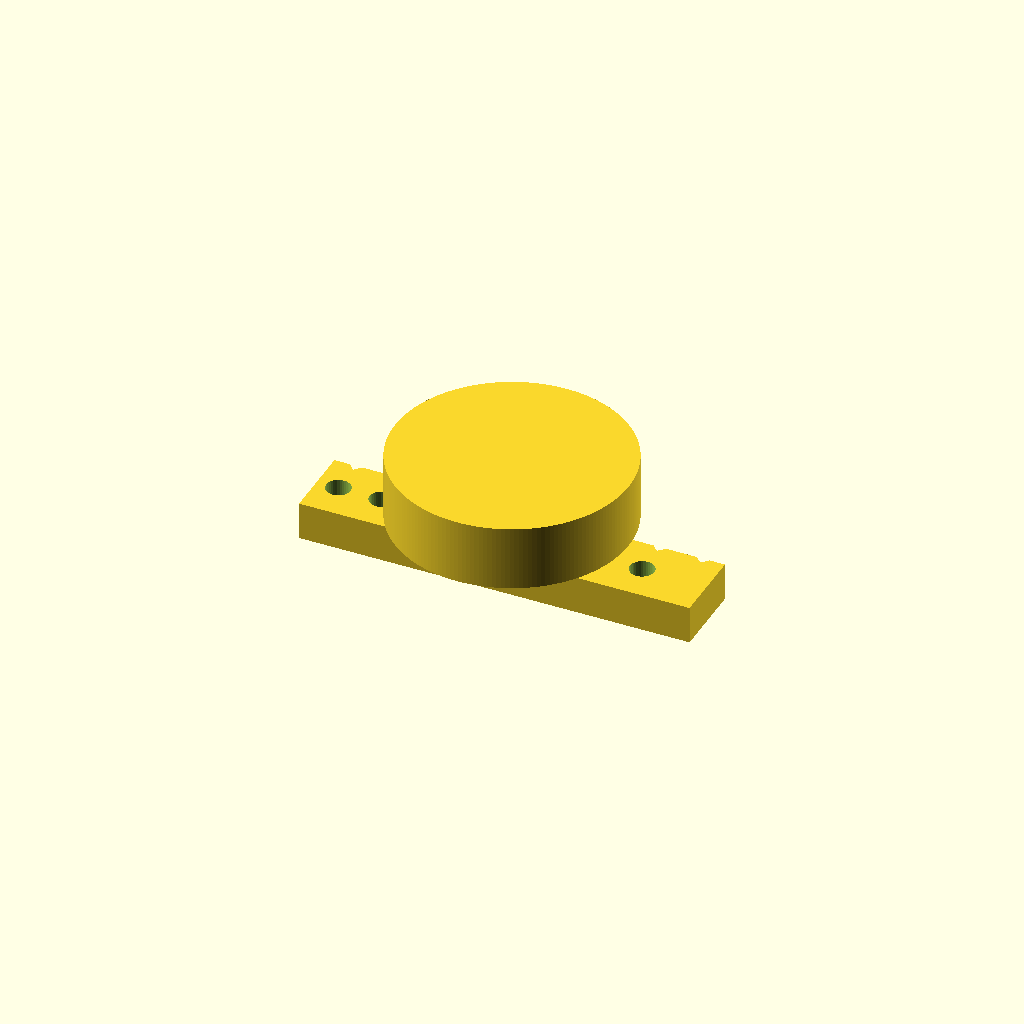
Cell 1: the model at its default parameters.
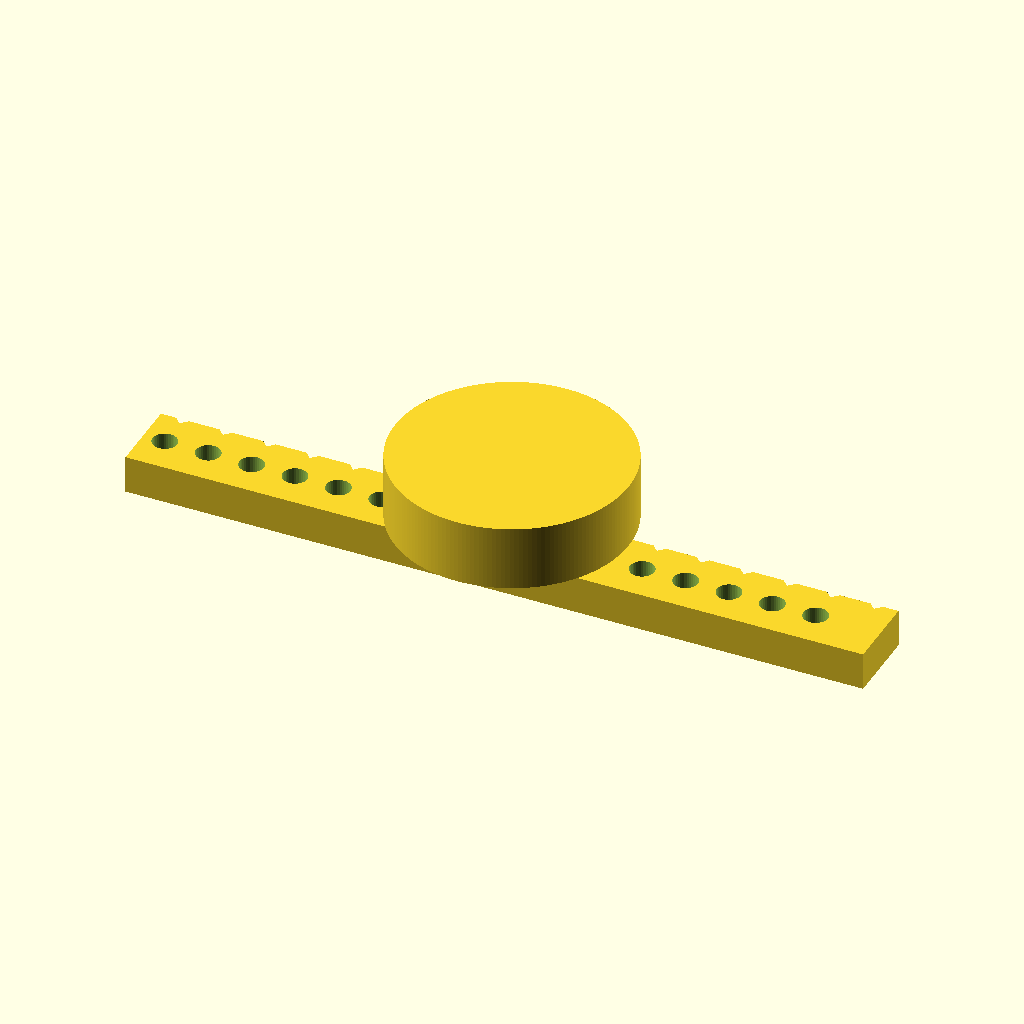
Cell 2: the same model with n_chambers = 16.
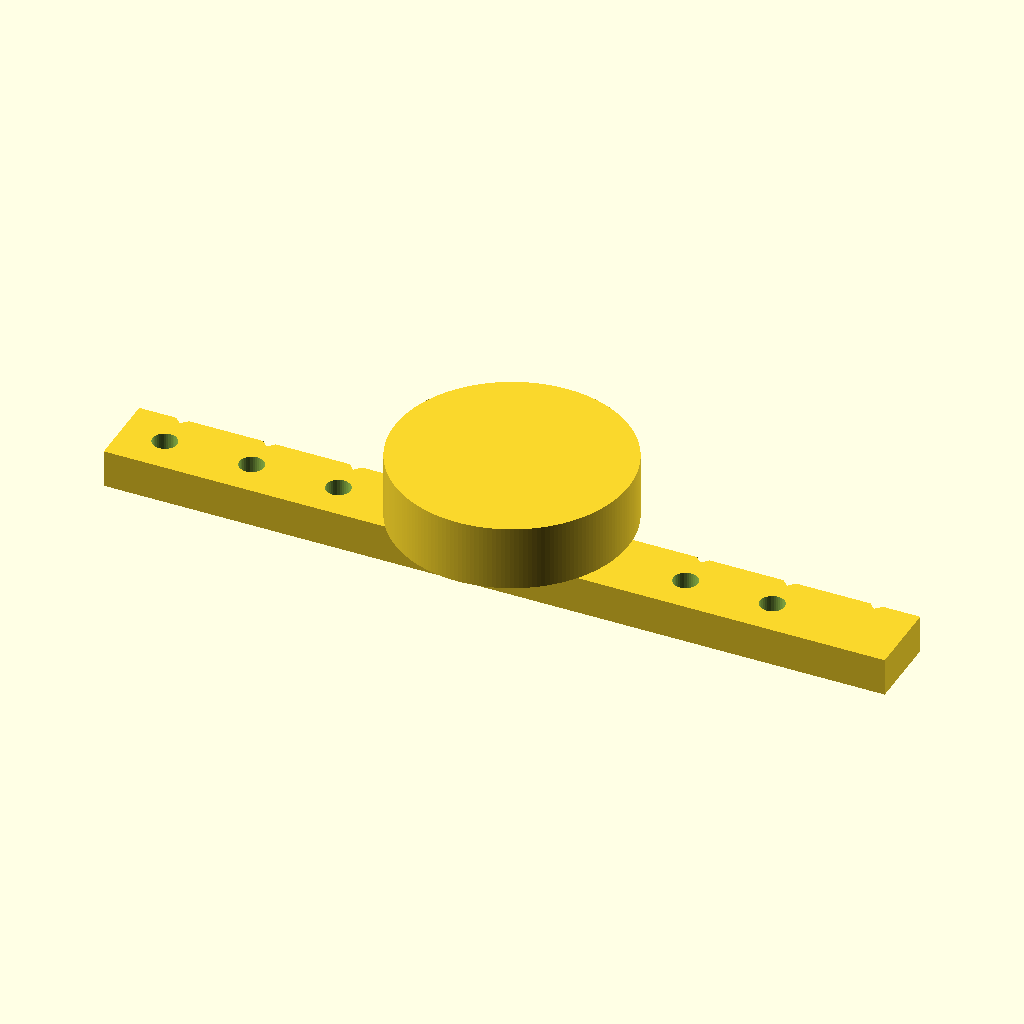
Cell 3 — pitch set to 16, the other parameters unchanged.
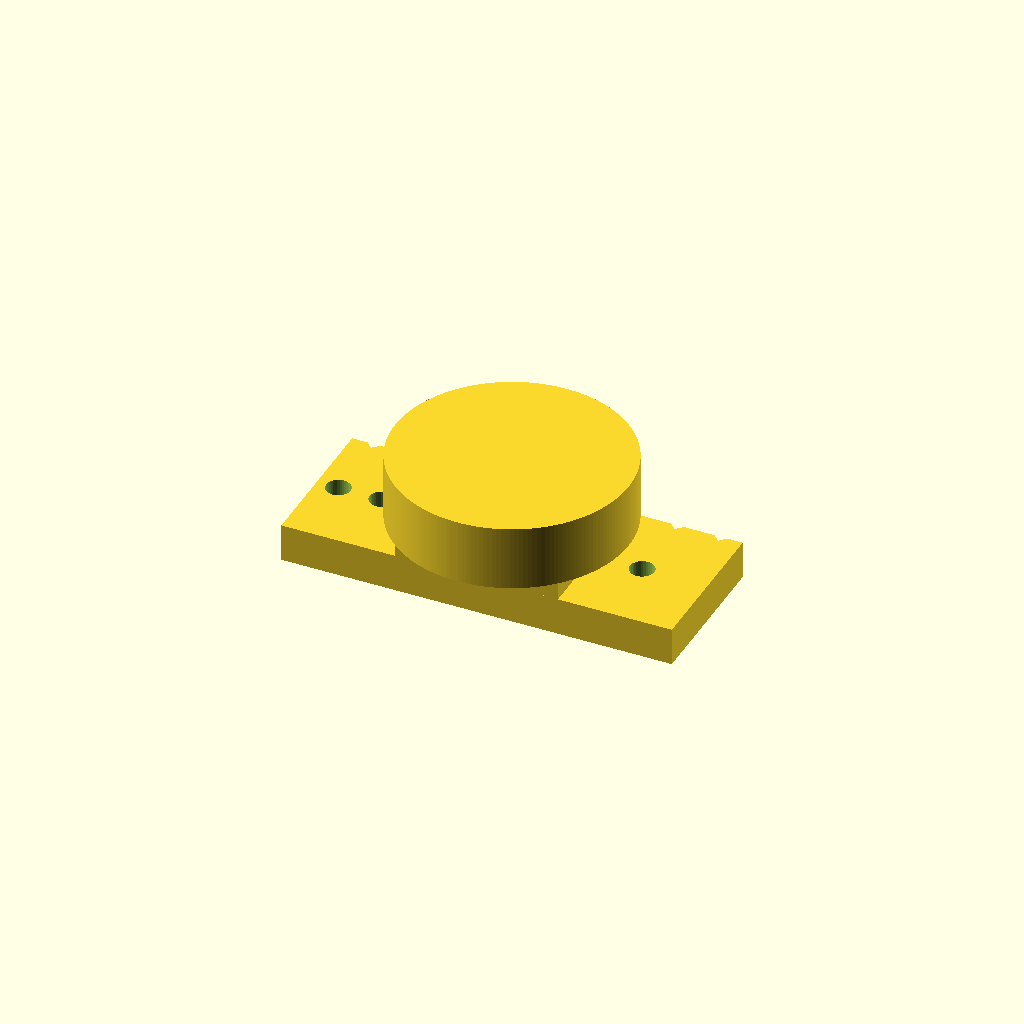
Cell 4: the same model with strip_w = 28.
One fixed orthographic camera (rotation 55°, 0°, 25°; colour scheme Cornfield) for every cell.
The OpenSCAD source (cad/alternatives/B_pez_strip.scad):
// =====================================================================
// alternatives/B_pez_strip.scad — Pez-style positive-displacement
// chamber strip (concept B).
// ---------------------------------------------------------------------
// A linear cartridge with N small chambers in series. Each is loaded
// once (slot-fill + strike-off) and dispensed by a fixed pawl on the
// bed advancing the strip one pitch under the gantry.
//
// One-piece print. The strip itself is printed; the pin/pawl is on the
// bed (a separate, trivial part — not rendered here). After loading,
// the strip slides under the gantry; the pawl knocks each chamber's
// powder downward through the chamber's exit port.
// =====================================================================

$fa = 2; $fs = 0.4;

// --- Parameters (mm) -------------------------------------------------
n_chambers    = 8;
pitch         = 8;             // chamber-to-chamber spacing along x
chamber_d     = 4.5;           // each chamber inner dia.
chamber_h     = 5.0;           // chamber depth (sets dose volume)
strip_w       = 14;
strip_h       = 7.0;           // strip thickness
exit_d        = 2.0;           // dispense port at chamber bottom
mount_d       = 43;            // clamp boss
mount_h       = 12;
arm_l         = 30;            // arm linking strip to clamp
arm_t         = 4;
ratchet_pitch = pitch;
n_teeth       = n_chambers + 2;

module b_strip() {
    strip_l = n_chambers * pitch + pitch;

    // top mounting boss (clamp grip) + arm bringing strip below
    translate([0, 0, strip_h + arm_t])
        cylinder(d = mount_d, h = mount_h);

    // arm
    translate([-arm_l/2, -strip_w/2, strip_h])
        cube([arm_l, strip_w, arm_t]);

    // chamber strip
    difference() {
        translate([-strip_l/2, -strip_w/2, 0])
            cube([strip_l, strip_w, strip_h]);

        // chambers along x
        for (i = [0 : n_chambers - 1])
            translate([-strip_l/2 + pitch/2 + i*pitch, 0, strip_h - chamber_h + 0.01])
                cylinder(d = chamber_d, h = chamber_h + 0.1);

        // exit ports
        for (i = [0 : n_chambers - 1])
            translate([-strip_l/2 + pitch/2 + i*pitch, 0, -0.1])
                cylinder(d = exit_d, h = strip_h - chamber_h + 0.2);

        // ratchet teeth on the +y edge (sawtooth notches the bed pawl drops into)
        for (i = [0 : n_teeth - 1])
            translate([-strip_l/2 + i*ratchet_pitch + pitch/2,
                       strip_w/2 - 1.2, -0.1])
                rotate([0, 0, 45])
                    cube([1.6, 1.6, strip_h + 0.2]);
    }
}

b_strip();
Parameter table extracted from the source (name, type, default, range or options):
n_chambers: number, default 8
pitch: number, default 8
chamber_d: number, default 4.5
chamber_h: number, default 5
strip_w: number, default 14
strip_h: number, default 7
exit_d: number, default 2
mount_d: number, default 43
mount_h: number, default 12
arm_l: number, default 30
arm_t: number, default 4
